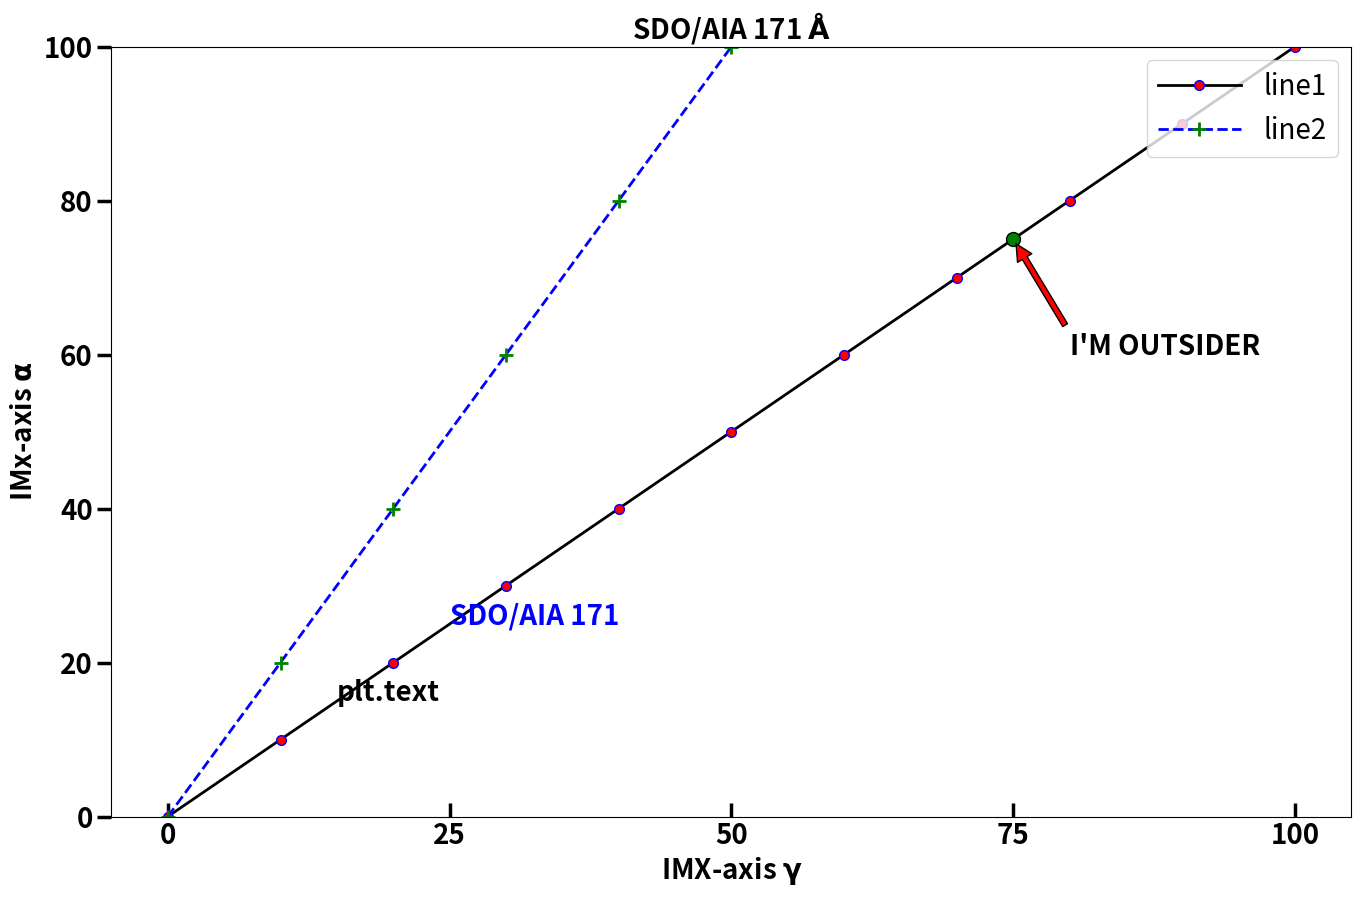
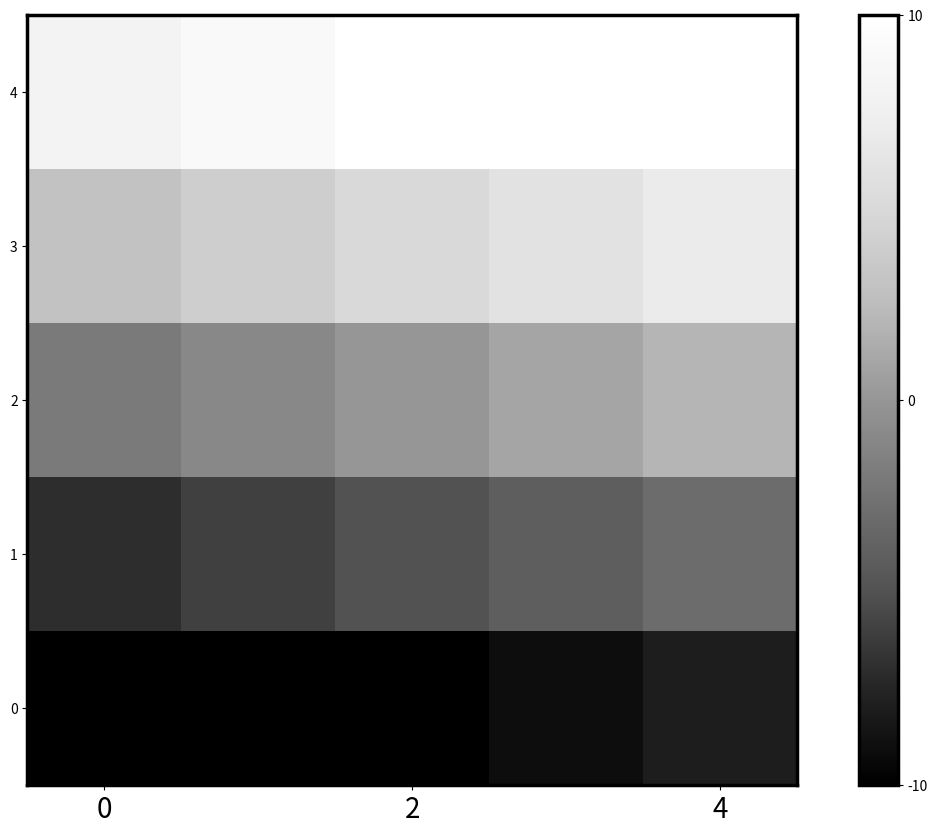

Write the Python code that produced these figures, in order.
# -*- coding: utf-8 -*-
"""
Plot example

Use some modules and those functions to make beutiful plot for own purpose

You can read the full code by typing command line "plot_test??" on the ipython
console or ctrl+left_click on the spyder text editor after importing this code.

If you want to plot a graph on new window interactively change the backend of
your console
ex) on the ipython console type "%matplotlib", where % can be omitted


Created on Wed Jul 20 14:49:42 2016

@author : Kang, J
-----------------------------------------------
Show an example of the way how to use matplotlib.

"""

__author__= "Kang,J : jhkang@astro.snu.ac.kr"

import matplotlib.pyplot as plt
import numpy as np


#Variable
x=np.linspace(0,100,11)
y=2*x.copy()

#figure size -----------------------------------------------
fig=plt.figure(1,figsize=(16,10))
#ax=fig.add_subplot(111)

#font setup-------------------------------------------------
#usually the Helvetica is the default font
#hfont=['fontname':'Helvetica']
#plt.rcParams['font.family']='Helvetica'
#plt.subplot(111)

#plot -----------------------------------------------------------
#ax=plt.subplot(111)
plt.plot(x,x,color='black',linestyle='solid',marker='o',markerfacecolor='red',
         markersize=7,markeredgecolor='blue',linewidth=2)
plt.plot(x,y,color='blue',linestyle='dashed',marker='+',
         markerfacecolor='green',markersize=10,markeredgecolor='green',
         linewidth=2,markeredgewidth=2)

#create the text on the graph
plt.annotate('SDO/AIA 171',xy=(25,25),color='blue',fontsize=20,
             fontweight='bold')             
plt.text(15,15,'plt.text',fontsize=20,fontweight='bold')

#plot symbol on the graph
plt.plot([75],[75],'o',markerfacecolor='green',markersize=10,
         markeredgecolor='black')

#arrow mark and text
plt.annotate("I'M OUTSIDER",xy=(75,75),xytext=(80,60),color='black',
             fontsize=20,arrowprops=dict(facecolor='red',shrink=0.05),
             fontweight='bold')
             
#legendary
plt.legend(('line1','line2'),loc=1,fontsize=20,handlelength=3)


#Axes & Tick setup----------------------------------------------------
plt.rc('axes',linewidth=2.5)
plt.ylim([0,100])

plt.tick_params(width=2.5,length=10,direction='out',axis='y')
plt.tick_params(width=2.5,length=10,direction='in',axis='x')

#If you wnat to set minorticks,
#ax.minorticks_on()
#ax.thick_params(width=1,length=5,which='minor')

#if you want to set tick in each axes,
plt.xticks(np.linspace(0,100,5),fontsize=20,fontweight='bold')
plt.yticks(np.linspace(0,100,6,endpoint=True),fontsize=20,fontweight='bold')

#if you want to set tick as string
#plt.xticks(np.linspace(0,100,5),['name',r'$\alpha$',r'$0$','d','f'])
#axis range

#Title--------------------------------------------------------

plt.xlabel(r'IMX-axis $\mathbf{\gamma}$',fontsize=20,fontweight='bold')
plt.ylabel(r'IMx-axis $\mathbf{\alpha}$',fontsize=20,fontweight='bold')
plt.title(r'SDO/AIA 171 $\mathbf{\AA}$',fontsize=20,fontweight='bold')


#invert axes-------------------------------------------------
#ax.inver_xaxis()

#show the image---------------------------------------------
plt.show()

#2d image--------------------------------------------------
a=np.arange(25)
b=a.reshape((5,5))-12
fig=plt.figure(2,figsize=(16,10))
plt.imshow(b,cmap=plt.cm.Greys_r,origin='lower')
plt.clim(-10,10)   # color bar limit
plt.xticks([0,2,4],fontsize=20)
plt.colorbar(ticks=[-10,0,10])
plt.show()
#You have to causion that python plot 2d array from left top to right bottom
#But IDL plot 2d array from left bottom to top right